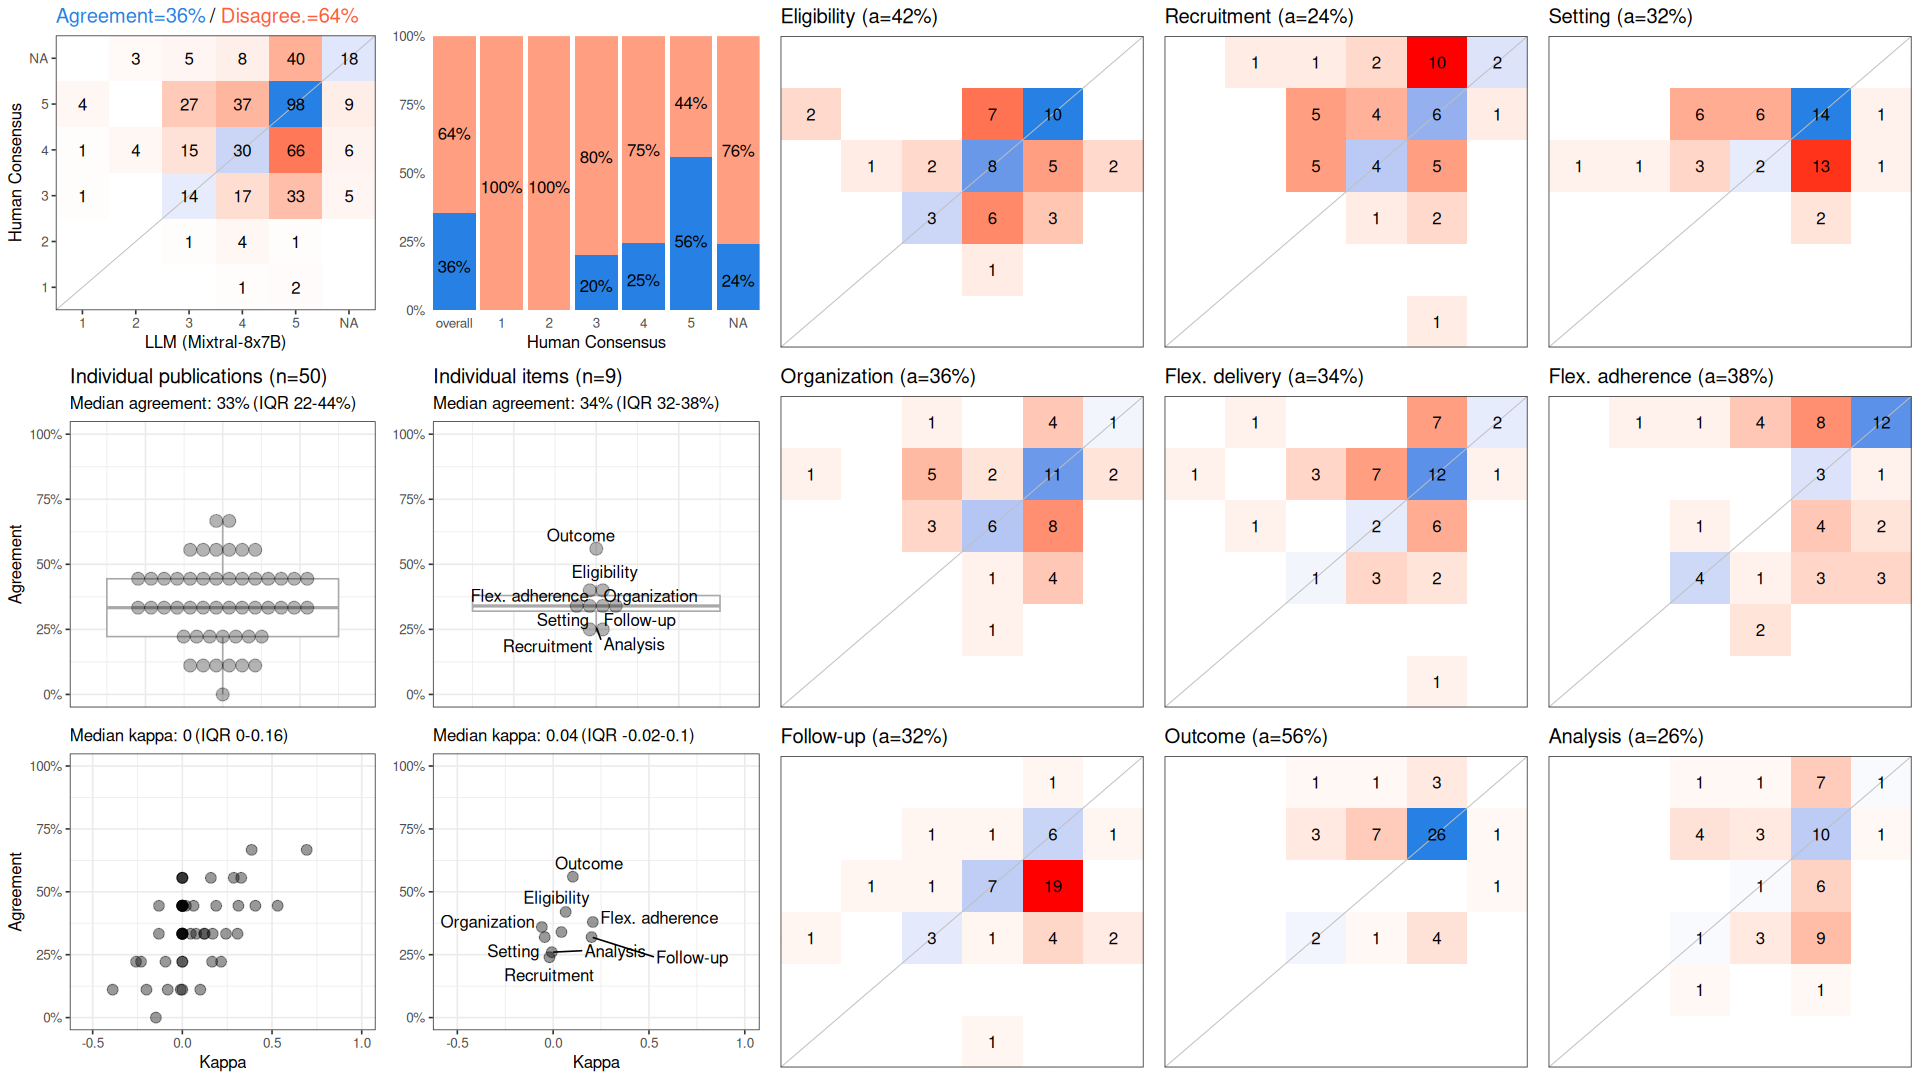

The data file committed next to this chart (first rows):
, cohen_kappa_w, cohen_kappa_w_ci_low, cohen_kappa_w_ci_high, agreement, agreement_ci_low, agreement_ci_high, deferring_fraction, deferring_fraction_ci_low, deferring_fraction_ci_high
combined, 0.103, 0.03111, 0.1664, 0.3556, 0.3089, 0.4, 0, 0, 0
Eligibility, 0.06542, NA, NA, 0.42, NA, NA, 0, NA, NA
Recruitment, -0.01918, NA, NA, 0.24, NA, NA, 0, NA, NA
Setting, -0.04399, NA, NA, 0.32, NA, NA, 0, NA, NA
Organization, -0.05923, NA, NA, 0.36, NA, NA, 0, NA, NA
Flex. delivery, 0.04306, NA, NA, 0.34, NA, NA, 0, NA, NA
Flex. adherence, 0.2071, NA, NA, 0.38, NA, NA, 0, NA, NA
Follow-up, 0.2006, NA, NA, 0.32, NA, NA, 0, NA, NA
Outcome, 0.1029, NA, NA, 0.56, NA, NA, 0, NA, NA
Analysis, -0.007067, NA, NA, 0.26, NA, NA, 0, NA, NA
